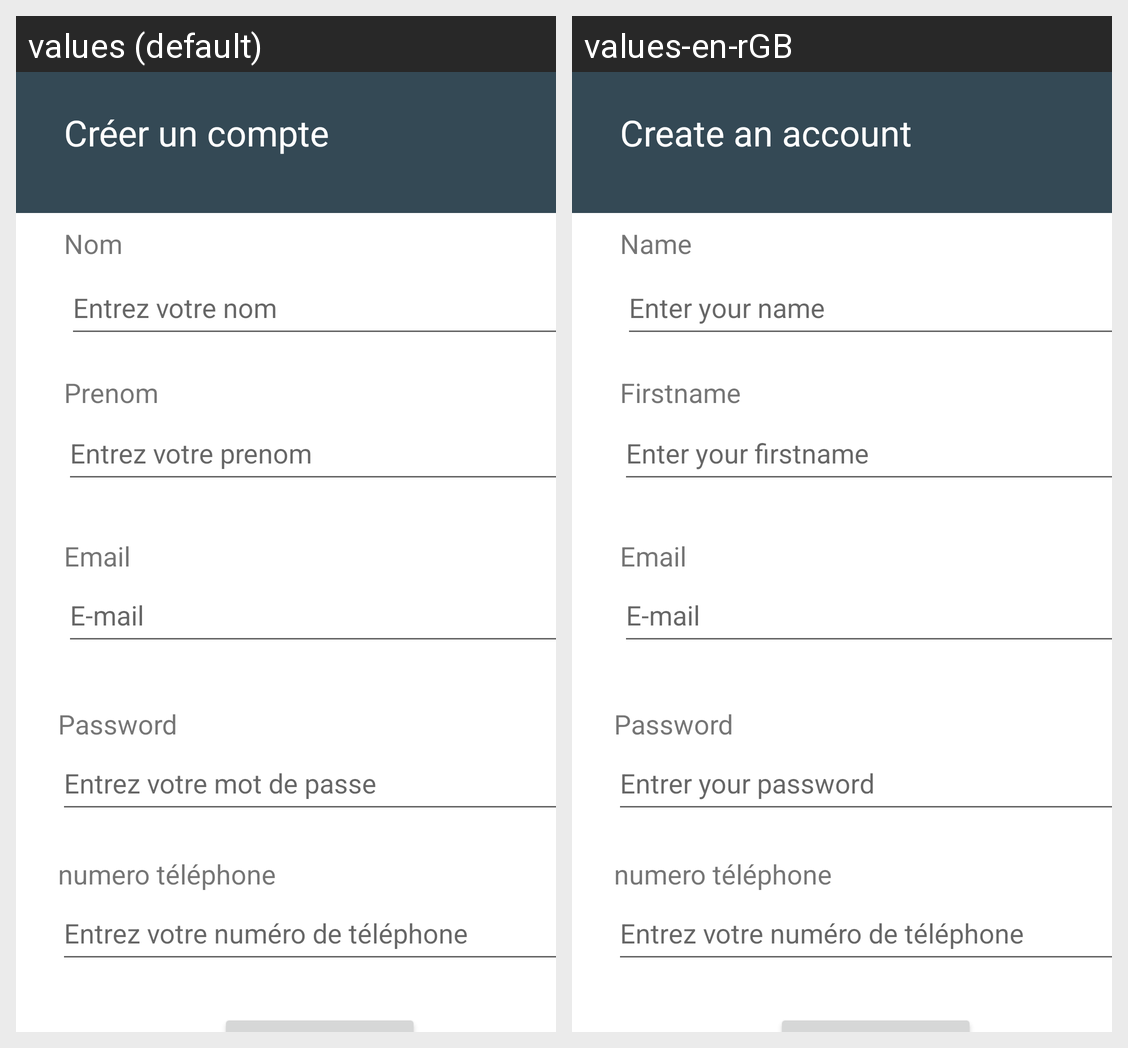

Translations of the strings shown on this Android screen, per locale in the grid:
Android screen res/layout/registration_activity.xml rendered under 2 locales, left to right: values (default), values-en-rGB. Device: Nexus 5 (rendered at 1080×1920; each locale shown at half size, 540×960, under a caption strip naming it); theme Theme.LocaliserMonEnfant.
Strings drawn on this screen, with the default value and each locale's value (text and hints the layout hard-codes, and strings that could not be matched under every locale, appear in the picture but are not listed):

registerText
  values: Créer un compte
  values-en-rGB: Create an account

nom
  values: Nom
  values-en-rGB: Name

hintNom
  values: Entrez votre nom
  values-en-rGB: Enter your name

prenomhint
  values: Entrez votre prenom
  values-en-rGB: Enter your firstname

email
  values: E-mail
  values-en-rGB: E-mail

passE
  values: Entrez votre mot de passe
  values-en-rGB: Entrer your password

pass
  values: Password
  values-en-rGB: Password

prenomtext
  values: Prenom
  values-en-rGB: Firstname

emailtext
  values: Email
  values-en-rGB: Email
